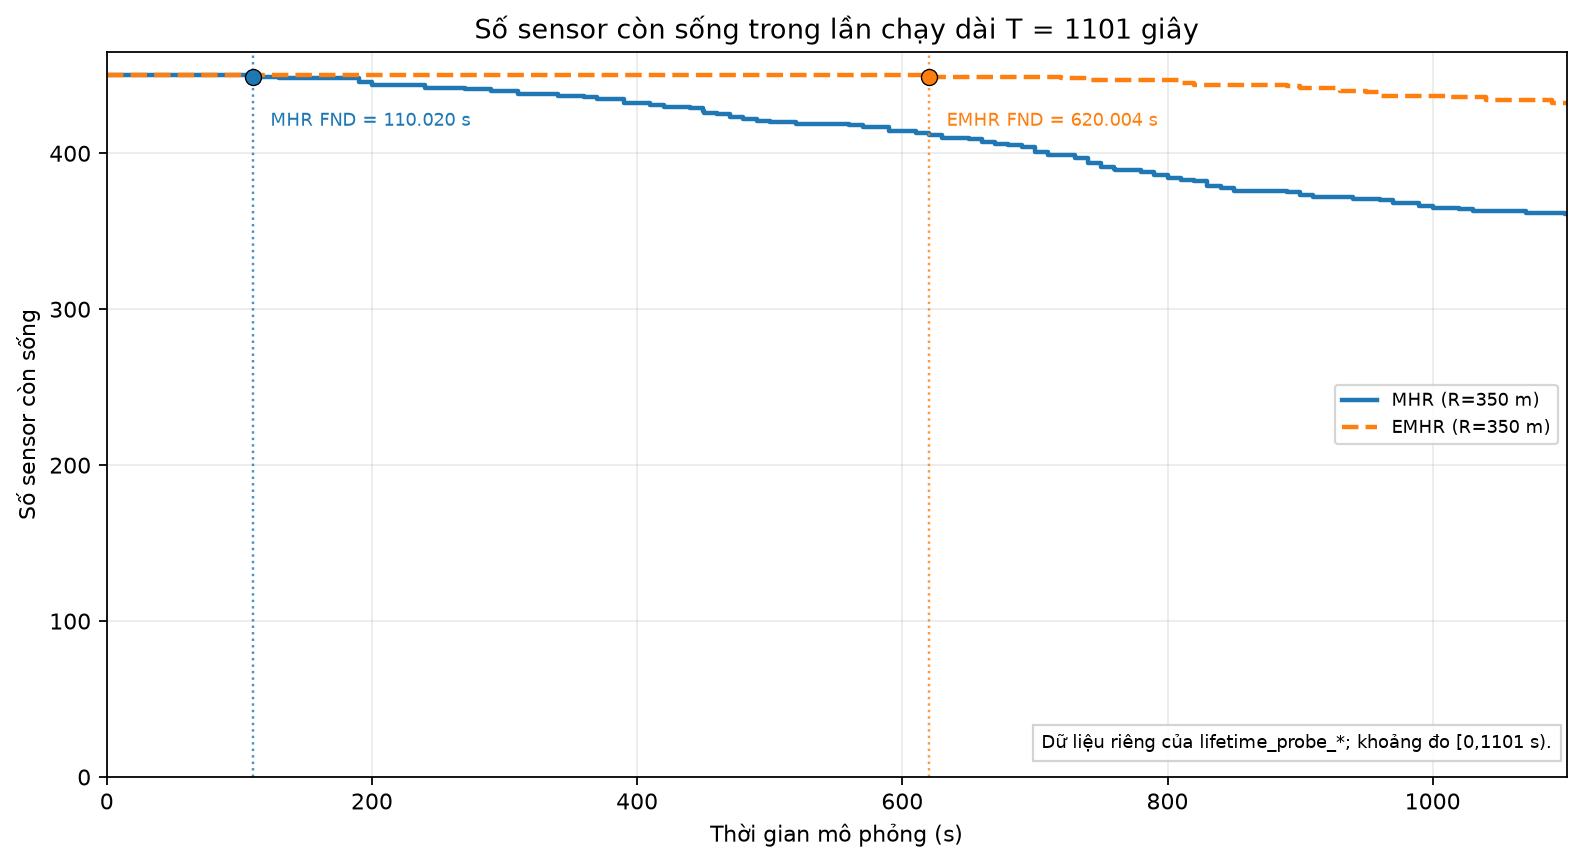

The table this chart was drawn from, first rows:
scenario, algorithm, range_m, seed, measurement_duration_s, observation_interval, time_s, alive_sensors, event_seq, trigger, fnd_s, fnd_status
lifetime_probe_MHR_R350m_seed42, MHR, 350.0, 42, 1101, [0,1101 s), 0.0, 450, 1, initial, 110, observed
lifetime_probe_MHR_R350m_seed42, MHR, 350.0, 42, 1101, [0,1101 s), 110, 449, 27179, node_death, 110, observed
lifetime_probe_MHR_R350m_seed42, MHR, 350.0, 42, 1101, [0,1101 s), 130.2, 448, 32816, node_death, 110, observed
lifetime_probe_MHR_R350m_seed42, MHR, 350.0, 42, 1101, [0,1101 s), 190.1, 447, 47786, node_death, 110, observed
lifetime_probe_MHR_R350m_seed42, MHR, 350.0, 42, 1101, [0,1101 s), 190.1, 446, 47805, node_death, 110, observed
lifetime_probe_MHR_R350m_seed42, MHR, 350.0, 42, 1101, [0,1101 s), 200, 445, 50079, node_death, 110, observed
lifetime_probe_MHR_R350m_seed42, MHR, 350.0, 42, 1101, [0,1101 s), 200, 444, 50223, node_death, 110, observed
lifetime_probe_MHR_R350m_seed42, MHR, 350.0, 42, 1101, [0,1101 s), 240, 443, 60324, node_death, 110, observed
lifetime_probe_MHR_R350m_seed42, MHR, 350.0, 42, 1101, [0,1101 s), 240.1, 442, 60503, node_death, 110, observed
lifetime_probe_MHR_R350m_seed42, MHR, 350.0, 42, 1101, [0,1101 s), 270, 441, 67767, node_death, 110, observed
lifetime_probe_MHR_R350m_seed42, MHR, 350.0, 42, 1101, [0,1101 s), 290.1, 440, 73126, node_death, 110, observed
lifetime_probe_MHR_R350m_seed42, MHR, 350.0, 42, 1101, [0,1101 s), 310, 439, 77718, node_death, 110, observed
lifetime_probe_MHR_R350m_seed42, MHR, 350.0, 42, 1101, [0,1101 s), 310.1, 438, 78180, node_death, 110, observed
lifetime_probe_MHR_R350m_seed42, MHR, 350.0, 42, 1101, [0,1101 s), 340, 437, 85644, node_death, 110, observed
lifetime_probe_MHR_R350m_seed42, MHR, 350.0, 42, 1101, [0,1101 s), 360, 436, 90388, node_death, 110, observed
lifetime_probe_MHR_R350m_seed42, MHR, 350.0, 42, 1101, [0,1101 s), 370, 435, 92915, node_death, 110, observed
lifetime_probe_MHR_R350m_seed42, MHR, 350.0, 42, 1101, [0,1101 s), 390, 434, 97419, node_death, 110, observed
lifetime_probe_MHR_R350m_seed42, MHR, 350.0, 42, 1101, [0,1101 s), 390, 433, 97934, node_death, 110, observed
lifetime_probe_MHR_R350m_seed42, MHR, 350.0, 42, 1101, [0,1101 s), 390, 432, 98072, node_death, 110, observed
lifetime_probe_MHR_R350m_seed42, MHR, 350.0, 42, 1101, [0,1101 s), 410, 431, 102228, node_death, 110, observed
lifetime_probe_MHR_R350m_seed42, MHR, 350.0, 42, 1101, [0,1101 s), 420, 430, 104841, node_death, 110, observed
lifetime_probe_MHR_R350m_seed42, MHR, 350.0, 42, 1101, [0,1101 s), 440.1, 429, 111502, node_death, 110, observed
lifetime_probe_MHR_R350m_seed42, MHR, 350.0, 42, 1101, [0,1101 s), 450, 428, 113640, node_death, 110, observed
lifetime_probe_MHR_R350m_seed42, MHR, 350.0, 42, 1101, [0,1101 s), 450, 427, 113733, node_death, 110, observed
lifetime_probe_MHR_R350m_seed42, MHR, 350.0, 42, 1101, [0,1101 s), 450.1, 426, 114082, node_death, 110, observed
lifetime_probe_MHR_R350m_seed42, MHR, 350.0, 42, 1101, [0,1101 s), 460, 425, 116081, node_death, 110, observed
lifetime_probe_MHR_R350m_seed42, MHR, 350.0, 42, 1101, [0,1101 s), 470, 424, 118892, node_death, 110, observed
lifetime_probe_MHR_R350m_seed42, MHR, 350.0, 42, 1101, [0,1101 s), 470.1, 423, 118957, node_death, 110, observed
lifetime_probe_MHR_R350m_seed42, MHR, 350.0, 42, 1101, [0,1101 s), 480, 422, 121194, node_death, 110, observed
lifetime_probe_MHR_R350m_seed42, MHR, 350.0, 42, 1101, [0,1101 s), 490, 421, 123585, node_death, 110, observed
lifetime_probe_MHR_R350m_seed42, MHR, 350.0, 42, 1101, [0,1101 s), 500, 420, 126327, node_death, 110, observed
lifetime_probe_MHR_R350m_seed42, MHR, 350.0, 42, 1101, [0,1101 s), 520.1, 419, 131603, node_death, 110, observed
lifetime_probe_MHR_R350m_seed42, MHR, 350.0, 42, 1101, [0,1101 s), 560, 418, 141393, node_death, 110, observed
lifetime_probe_MHR_R350m_seed42, MHR, 350.0, 42, 1101, [0,1101 s), 570, 417, 143531, node_death, 110, observed
lifetime_probe_MHR_R350m_seed42, MHR, 350.0, 42, 1101, [0,1101 s), 590, 416, 148969, node_death, 110, observed
lifetime_probe_MHR_R350m_seed42, MHR, 350.0, 42, 1101, [0,1101 s), 590, 415, 149022, node_death, 110, observed
lifetime_probe_MHR_R350m_seed42, MHR, 350.0, 42, 1101, [0,1101 s), 590.1, 414, 149459, node_death, 110, observed
lifetime_probe_MHR_R350m_seed42, MHR, 350.0, 42, 1101, [0,1101 s), 610.1, 413, 154470, node_death, 110, observed
lifetime_probe_MHR_R350m_seed42, MHR, 350.0, 42, 1101, [0,1101 s), 620.1, 412, 156930, node_death, 110, observed
lifetime_probe_MHR_R350m_seed42, MHR, 350.0, 42, 1101, [0,1101 s), 630, 411, 158634, node_death, 110, observed
lifetime_probe_MHR_R350m_seed42, MHR, 350.0, 42, 1101, [0,1101 s), 630, 410, 159106, node_death, 110, observed
lifetime_probe_MHR_R350m_seed42, MHR, 350.0, 42, 1101, [0,1101 s), 650, 409, 163677, node_death, 110, observed
lifetime_probe_MHR_R350m_seed42, MHR, 350.0, 42, 1101, [0,1101 s), 660, 408, 166729, node_death, 110, observed
lifetime_probe_MHR_R350m_seed42, MHR, 350.0, 42, 1101, [0,1101 s), 660.1, 407, 167243, node_death, 110, observed
lifetime_probe_MHR_R350m_seed42, MHR, 350.0, 42, 1101, [0,1101 s), 670, 406, 168729, node_death, 110, observed
lifetime_probe_MHR_R350m_seed42, MHR, 350.0, 42, 1101, [0,1101 s), 680, 405, 171895, node_death, 110, observed
lifetime_probe_MHR_R350m_seed42, MHR, 350.0, 42, 1101, [0,1101 s), 690, 404, 173984, node_death, 110, observed
lifetime_probe_MHR_R350m_seed42, MHR, 350.0, 42, 1101, [0,1101 s), 700, 403, 176359, node_death, 110, observed
lifetime_probe_MHR_R350m_seed42, MHR, 350.0, 42, 1101, [0,1101 s), 700, 402, 176534, node_death, 110, observed
lifetime_probe_MHR_R350m_seed42, MHR, 350.0, 42, 1101, [0,1101 s), 700, 401, 177132, node_death, 110, observed
lifetime_probe_MHR_R350m_seed42, MHR, 350.0, 42, 1101, [0,1101 s), 710, 400, 179619, node_death, 110, observed
lifetime_probe_MHR_R350m_seed42, MHR, 350.0, 42, 1101, [0,1101 s), 710.1, 399, 180086, node_death, 110, observed
lifetime_probe_MHR_R350m_seed42, MHR, 350.0, 42, 1101, [0,1101 s), 730.1, 398, 185054, node_death, 110, observed
lifetime_probe_MHR_R350m_seed42, MHR, 350.0, 42, 1101, [0,1101 s), 730.1, 397, 185236, node_death, 110, observed
lifetime_probe_MHR_R350m_seed42, MHR, 350.0, 42, 1101, [0,1101 s), 740, 396, 186960, node_death, 110, observed
lifetime_probe_MHR_R350m_seed42, MHR, 350.0, 42, 1101, [0,1101 s), 740, 395, 187539, node_death, 110, observed
lifetime_probe_MHR_R350m_seed42, MHR, 350.0, 42, 1101, [0,1101 s), 740.1, 394, 187742, node_death, 110, observed
lifetime_probe_MHR_R350m_seed42, MHR, 350.0, 42, 1101, [0,1101 s), 750, 393, 189027, node_death, 110, observed
lifetime_probe_MHR_R350m_seed42, MHR, 350.0, 42, 1101, [0,1101 s), 750.1, 392, 190182, node_death, 110, observed
lifetime_probe_MHR_R350m_seed42, MHR, 350.0, 42, 1101, [0,1101 s), 750.2, 391, 190500, node_death, 110, observed
... 51 more rows
